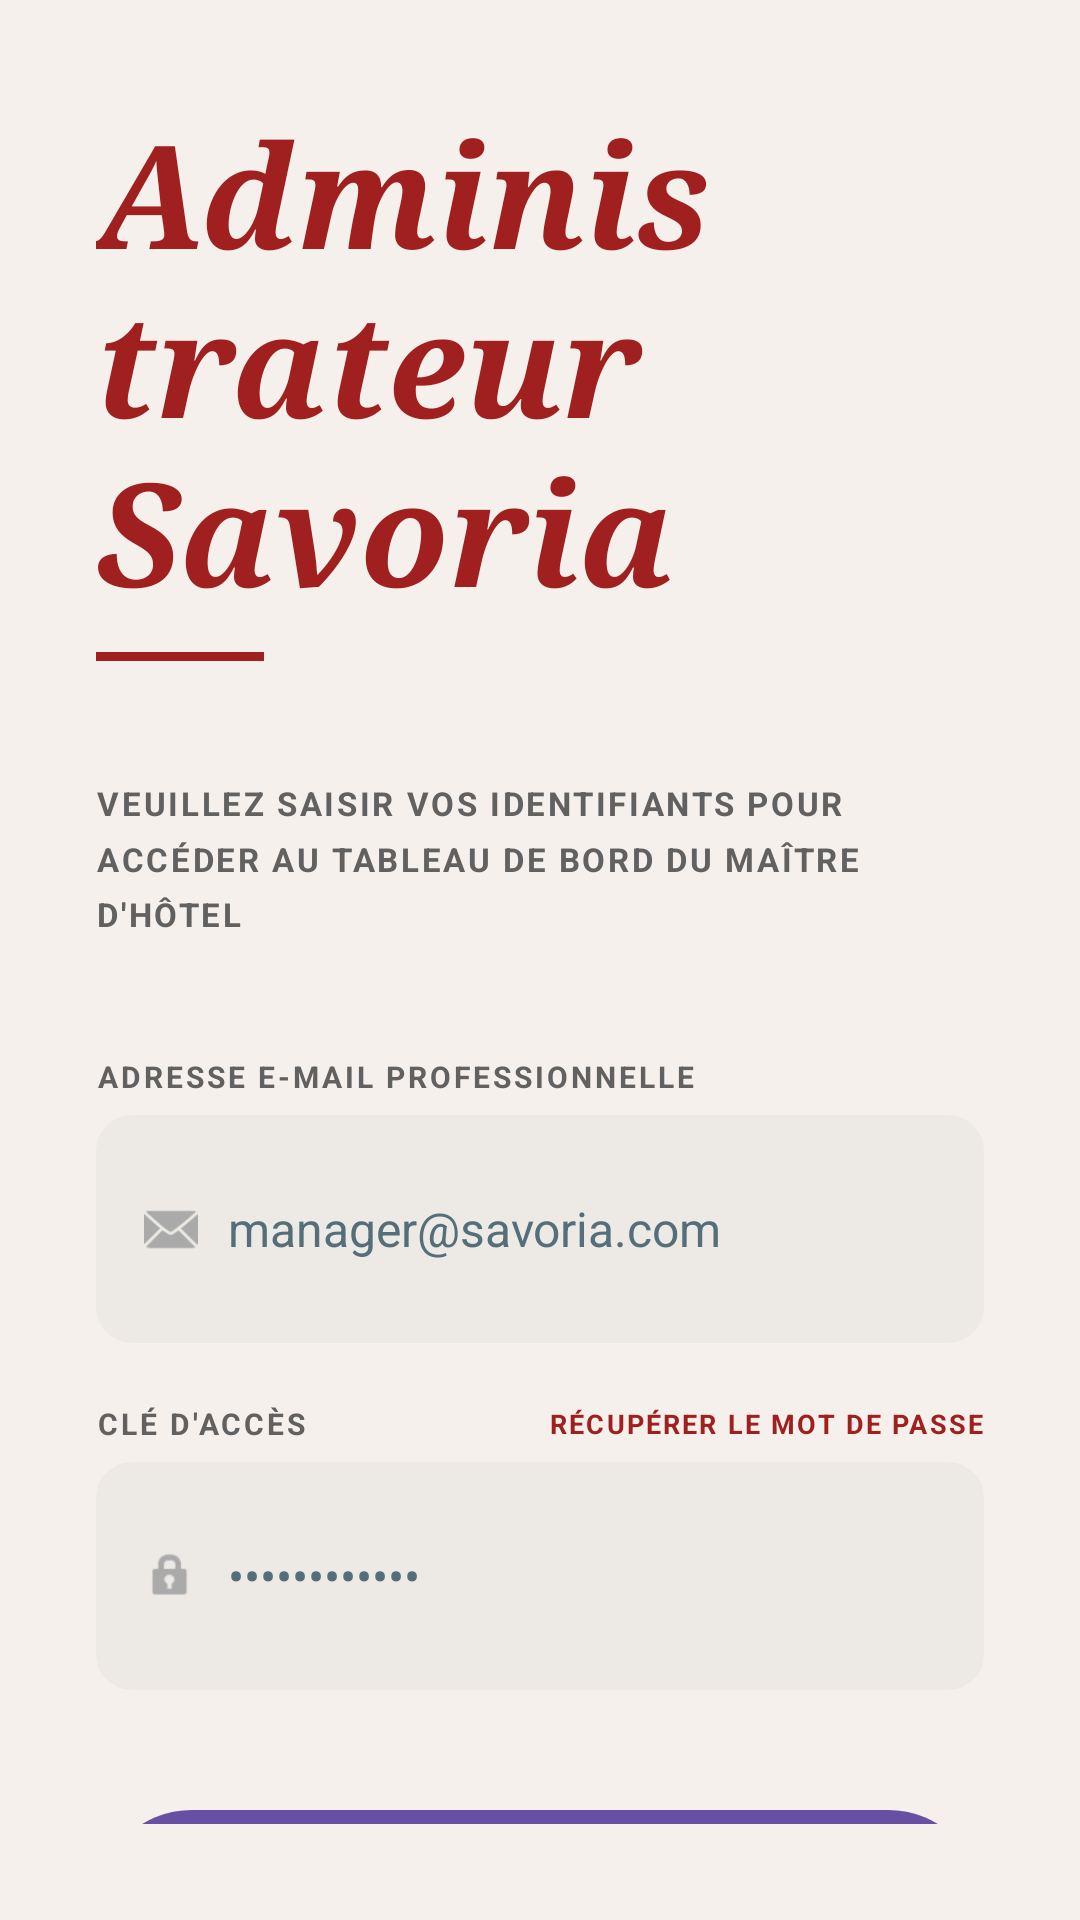

Write the Android layout XML for this screen, with the resource values it uses.
<!-- AndroidManifest.xml: application theme Theme.RestaurantManager -->
<!-- res/layout/activity_login.xml -->
<?xml version="1.0" encoding="utf-8"?>
<LinearLayout xmlns:android="http://schemas.android.com/apk/res/android"
    xmlns:app="http://schemas.android.com/apk/res-auto"
    xmlns:tools="http://schemas.android.com/tools"
    android:layout_width="match_parent"
    android:layout_height="match_parent"
    android:background="#F5F0EB"
    android:orientation="vertical"
    android:padding="32dp">

    
    <Space
        android:layout_width="match_parent"
        android:layout_height="0dp"
        android:layout_weight="1" />

    
    <TextView
        android:id="@+id/tv_title"
        android:layout_width="wrap_content"
        android:layout_height="wrap_content"
        android:fontFamily="serif"
        android:text="@string/savoria_admin"
        android:textColor="#A02020"
        android:textSize="48sp"
        android:textStyle="bold|italic" />

    
    <View
        android:layout_width="56dp"
        android:layout_height="3dp"
        android:layout_marginTop="8dp"
        android:background="#A02020" />

    
    <Space
        android:layout_width="match_parent"
        android:layout_height="40dp" />

    
    <TextView
        android:layout_width="match_parent"
        android:layout_height="wrap_content"
        android:fontFamily="sans-serif"
        android:letterSpacing="0.08"
        android:lineSpacingMultiplier="1.4"
        android:text="@string/please_enter_your_credentials_to_access_the_maitre_d_dashboard"
        android:textColor="#616161"
        android:textSize="11sp"
        android:textStyle="bold" />

    <Space
        android:layout_width="match_parent"
        android:layout_height="40dp" />

    
    <TextView
        android:layout_width="wrap_content"
        android:layout_height="wrap_content"
        android:letterSpacing="0.1"
        android:text="@string/corporate_email"
        android:textColor="#616161"
        android:textSize="10sp"
        android:textStyle="bold"
        tools:ignore="SmallSp" />

    
    <LinearLayout
        android:layout_width="match_parent"
        android:layout_height="wrap_content"
        android:layout_marginTop="6dp"
        android:background="@drawable/bg_login_input"
        android:gravity="center_vertical"
        android:orientation="horizontal"
        android:paddingHorizontal="16dp"
        android:paddingVertical="14dp">

        <ImageView
            android:layout_width="18dp"
            android:layout_height="18dp"
            android:contentDescription="@string/todo"
            android:src="@android:drawable/ic_dialog_email"
            app:tint="#AAAAAA"
            tools:ignore="ImageContrastCheck" />

        <EditText
            android:id="@+id/et_email"
            android:layout_width="0dp"
            android:layout_height="wrap_content"
            android:layout_marginStart="10dp"
            android:layout_weight="1"
            android:autofillHints=""
            android:background="@android:color/transparent"
            android:hint="@string/manager_savoria_com"
            android:inputType="textEmailAddress"
            android:minHeight="48dp"
            android:textColor="#2C2C2A"
            android:textColorHint="#546E7A"
            android:textSize="16sp"
            tools:ignore="VisualLintTextFieldSize" />
    </LinearLayout>

    <Space
        android:layout_width="match_parent"
        android:layout_height="20dp" />

    
    <LinearLayout
        android:layout_width="match_parent"
        android:layout_height="wrap_content"
        android:gravity="center_vertical"
        android:orientation="horizontal">

        <TextView
            android:layout_width="0dp"
            android:layout_height="wrap_content"
            android:layout_weight="1"
            android:letterSpacing="0.1"
            android:text="@string/access_key"
            android:textColor="#616161"
            android:textSize="10sp"
            android:textStyle="bold"
            tools:ignore="SmallSp" />

        <TextView
            android:id="@+id/tv_recover"
            android:layout_width="wrap_content"
            android:layout_height="wrap_content"
            android:letterSpacing="0.08"
            android:text="@string/recover_password"
            android:textColor="#A02020"
            android:textSize="9sp"
            android:textStyle="bold"
            tools:ignore="SmallSp" />
    </LinearLayout>

    
    <LinearLayout
        android:layout_width="match_parent"
        android:layout_height="wrap_content"
        android:layout_marginTop="6dp"
        android:background="@drawable/bg_login_input"
        android:contentDescription="@string/todo3"
        android:gravity="center_vertical"
        android:importantForAccessibility="no"
        android:orientation="horizontal"
        android:paddingHorizontal="16dp"
        android:paddingVertical="14dp">

        <ImageView
            android:layout_width="18dp"
            android:layout_height="18dp"
            android:contentDescription="@string/todo2"
            android:src="@android:drawable/ic_lock_idle_lock"
            app:tint="#AAAAAA"
            tools:ignore="ImageContrastCheck" />

        <EditText
            android:id="@+id/et_password"
            android:layout_width="0dp"
            android:layout_height="wrap_content"
            android:layout_marginStart="10dp"
            android:layout_weight="1"
            android:autofillHints=""
            android:background="@android:color/transparent"
            android:hint="@string/Pass"
            android:inputType="textPassword"
            android:minHeight="48dp"
            android:textColor="#2C2C2A"
            android:textColorHint="#546E7A"
            android:textSize="16sp"
            tools:ignore="VisualLintTextFieldSize" />
    </LinearLayout>

    <Space
        android:layout_width="match_parent"
        android:layout_height="40dp" />

    
    <Button
        android:id="@+id/btn_login"
        android:layout_width="match_parent"
        android:layout_height="64dp"
        android:background="@drawable/bg_login_button"
        android:letterSpacing="0.15"
        android:stateListAnimator="@null"
        android:text="@string/enter_workspace"
        android:textColor="#FFFFFF"
        android:textSize="14sp"
        android:textStyle="bold"
        tools:ignore="VisualLintButtonSize" />

    
    <TextView
        android:id="@+id/tv_error"
        android:layout_width="match_parent"
        android:layout_height="wrap_content"
        android:layout_marginTop="16dp"
        android:gravity="center"
        android:textColor="#C0392B"
        android:textSize="14sp"
        android:visibility="gone" />

    <TextView
        android:id="@+id/tv_demo_accounts"
        android:layout_width="match_parent"
        android:layout_height="wrap_content"
        android:layout_marginTop="12dp"
        android:gravity="center"
        android:lineSpacingMultiplier="1.3"
        android:text="@string/login_staff_credentials_hint"
        android:textColor="#888880"
        android:textSize="11sp" />

    <Space
        android:layout_width="match_parent"
        android:layout_height="0dp"
        android:layout_weight="2" />

    
    <LinearLayout
        android:layout_width="match_parent"
        android:layout_height="wrap_content"
        android:gravity="center"
        android:orientation="vertical">

        <TextView
            android:layout_width="wrap_content"
            android:layout_height="wrap_content"
            android:gravity="center"
            android:lineSpacingMultiplier="1.4"
            android:text="@string/secure_administrative_portal_all_access_is_logged_and_monitored"
            android:textColor="#546E7A"
            android:textSize="12sp" />

        <LinearLayout
            android:layout_width="wrap_content"
            android:layout_height="wrap_content"
            android:layout_marginTop="4dp"
            android:gravity="center"
            android:orientation="horizontal">

            <TextView
                android:layout_width="wrap_content"
                android:layout_height="wrap_content"
                android:text="@string/need_assistance"
                android:textColor="#546E7A"
                android:textSize="12sp" />

            <TextView
                android:id="@+id/tv_contact_admin"
                android:layout_width="wrap_content"
                android:layout_height="wrap_content"
                android:text="@string/contact_system_administrator"
                android:textColor="#A02020"
                android:textSize="12sp"
                android:textStyle="bold" />
        </LinearLayout>
    </LinearLayout>

    <Space
        android:layout_width="match_parent"
        android:layout_height="24dp" />

</LinearLayout>
<!-- resources referenced by this layout -->
<resources>
  <!-- drawable bg_login_button (drawable) -->
  <?xml version="1.0" encoding="utf-8"?>
  <shape xmlns:android="http://schemas.android.com/apk/res/android"
      android:shape="rectangle">
      <solid android:color="#A02020" />
      <corners android:radius="100dp" />
  </shape>
  <!-- drawable bg_login_input (drawable) -->
  <?xml version="1.0" encoding="utf-8"?>
  <shape xmlns:android="http://schemas.android.com/apk/res/android"
      android:shape="rectangle">
      <solid android:color="#EDEAE6" />
      <corners android:radius="12dp" />
  </shape>
  <string name="Pass">••••••••••••</string>
  <string name="access_key">CLÉ D\'ACCÈS</string>
  <string name="contact_system_administrator">Contacter l\'administrateur système</string>
  <string name="corporate_email">ADRESSE E-MAIL PROFESSIONNELLE</string>
  <string name="enter_workspace">ENTRER DANS L\'ESPACE DE TRAVAIL →</string>
  <string name="login_staff_credentials_hint">Admin : admin@savoria.com / admin123 — Chef : chef@savoria.com / chef123. L\'administrateur peut modifier les mots de passe dans Gestion des utilisateurs.</string>
  <string name="manager_savoria_com">manager@savoria.com</string>
  <string name="need_assistance">Besoin d\'aide ?</string>
  <string name="please_enter_your_credentials_to_access_the_maitre_d_dashboard">VEUILLEZ SAISIR VOS IDENTIFIANTS POUR ACCÉDER AU TABLEAU DE BORD DU MAÎTRE D\'HÔTEL</string>
  <string name="recover_password">RÉCUPÉRER LE MOT DE PASSE</string>
  <string name="savoria_admin">Administrateur Savoria</string>
  <string name="secure_administrative_portal_all_access_is_logged_and_monitored">Portail administratif sécurisé. Tous les accès sont enregistrés et surveillés.</string>
  <string name="todo">À FAIRE</string>
  <string name="todo2">À FAIRE</string>
  <string name="todo3">À FAIRE</string>
  <style name="Theme.RestaurantManager" parent="Base.Theme.RestaurantManager" />
  <style name="Base.Theme.RestaurantManager" parent="Theme.Material3.DayNight.NoActionBar">
          <item name="android:statusBarColor">@android:color/transparent</item>
          <item name="android:windowLightStatusBar">true</item>
          <item name="android:navigationBarColor">@android:color/transparent</item>
          <item name="android:windowLightNavigationBar" tools:targetApi="o_mr1">true</item>
  
          
          <item name="textAppearanceHeadlineLarge">@style/TextAppearance.Savoria.HeadlineLarge</item>
          <item name="textAppearanceTitleMedium">@style/TextAppearance.Savoria.TitleMedium</item>
          <item name="textAppearanceBodyMedium">@style/TextAppearance.Savoria.BodyMedium</item>
      </style>
  <style name="TextAppearance.Savoria.HeadlineLarge" parent="TextAppearance.Material3.HeadlineLarge">
          <item name="android:fontFamily">serif</item>
          <item name="android:textStyle">bold|italic</item>
          <item name="android:textColor">#1C1C1A</item>
      </style>
  <style name="TextAppearance.Savoria.TitleMedium" parent="TextAppearance.Material3.TitleMedium">
          <item name="android:fontFamily">sans-serif-medium</item>
          <item name="android:textColor">#1C1C1A</item>
      </style>
  <style name="TextAppearance.Savoria.BodyMedium" parent="TextAppearance.Material3.BodyMedium">
          <item name="android:fontFamily">sans-serif</item>
          <item name="android:textColor">#777770</item>
      </style>
</resources>
